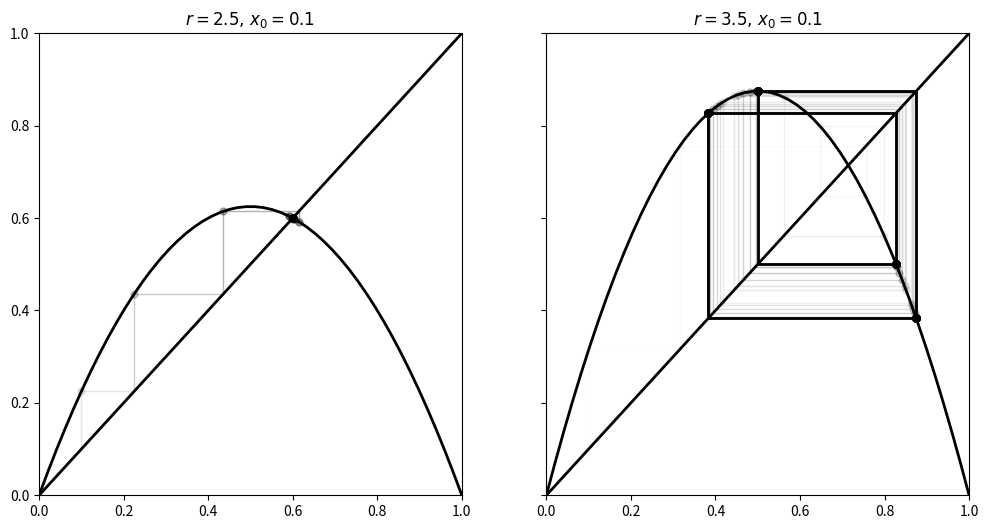
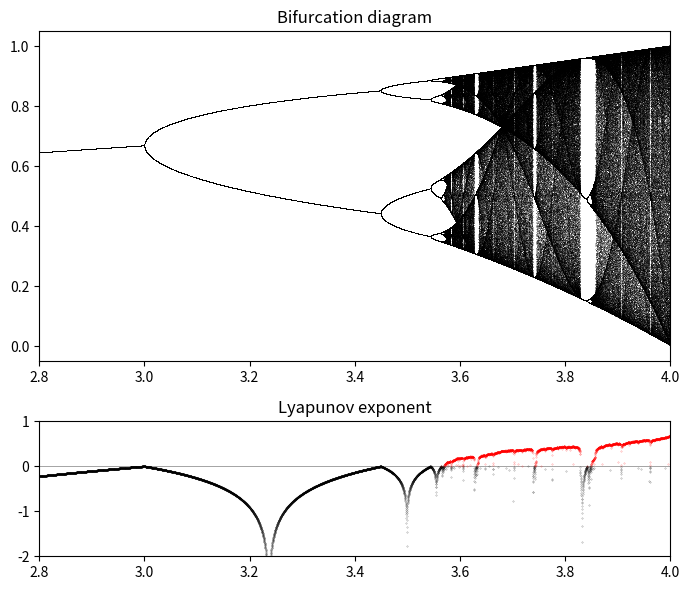

Python code for these plots, in order:
import numpy




import numpy as np
import matplotlib.cm as cm
import matplotlib.pyplot as plt
import matplotlib.gridspec as gridspec


def nx(r, x):
    return (r*x) * (1-x)


def plot_system(r, x0, n, ax=None):
    # Plot the function and the
    # y=x diagonal line.
    t = np.linspace(0, 1)
    ax.plot(t, nx(r, t), 'k', lw=2)
    ax.plot([0, 1], [0, 1], 'k', lw=2)

    # Recursively apply y=f(x) and plot two lines:
    # (x, x) -> (x, y)
    # (x, y) -> (y, y)
    x = x0
    i=0
    for i in range(n):
        y = nx(r, x)
        # Plot the two lines.
        ax.plot([x, x], [x, y], 'k', lw=1, alpha=(i + 1) / n)
        ax.plot([x, y], [y, y], 'k', lw=1, alpha=(i + 1) / n)
        # Plot the positions with increasing
        # opacity.
        ax.plot([x], [y], 'ok', ms=5, alpha=(i + 1) / n)
        x = y

    ax.set_xlim(0, 1)
    ax.set_ylim(0, 1)
    ax.set_title(f"$r={r:.1f}, \, x_0={x0:.1f}$")


fig, (ax1, ax2) = plt.subplots(1, 2, figsize=(12, 6), sharey=True)
plot_system(2.5, .1, 10, ax=ax1)
plot_system(3.5, .1, 100, ax=ax2)
plt.show()


n = 10000
r = np.linspace(2.8, 4.5, n)
c = np.arange(100)
c = 1/n

iterations = 10000
last = 200

x = 1e-5 * np.ones(n)

lyapunov = np.zeros(n)

gs = gridspec.GridSpec(6, 1)
mag = 1.2
fig = plt.figure(figsize=(7, 6))

ax1 = fig.add_subplot(gs[:4, 0])
ax2 = fig.add_subplot(gs[4:, 0])

for i in range(iterations):
    x = nx(r, x)
    # We compute the partial sum of the
    # Lyapunov exponent.
    lyapunov += np.log(abs(r - 2 * r * x))
    # We display the bifurcation diagram.
    if i >= (iterations - last):
        ax1.plot(r, x, ',k', alpha=0.25)

ax1.set_xlim(2.8, 4)
ax1.set_title("Bifurcation diagram")

# We display the Lyapunov exponent.
# Horizontal line.
ax2.axhline(0, color='k', lw=.5, alpha=.5)
# Negative Lyapunov exponent.
ax2.plot(r[lyapunov < 0],
         lyapunov[lyapunov < 0] / iterations,
         '.k', alpha=.5, ms=.5)

# Positive Lyapunov exponent.
ax2.plot(r[lyapunov >= 0],
         lyapunov[lyapunov >= 0] / iterations,
         '.r', alpha=.5, ms=.5)

ax2.set_xlim(2.8, 4)
ax2.set_ylim(-2, 1)
ax2.set_title("Lyapunov exponent")
plt.tight_layout()

plt.show()

print(type(1e-3))


'''
import numpy as np
import matplotlib.pyplot as plt
import matplotlib.gridspec as gridspec


gs = gridspec.GridSpec(15, 2)
mag=1.2
fig = plt.figure(figsize=(8.5*mag, 11*mag))
[redacted]

ax1 = fig.add_subplot(gs[:8, :])
ax2 = fig.add_subplot(gs[9:, 0])
ax3 = fig.add_subplot(gs[9:, 1])

axs = [ax1, ax2, ax3]


def graph(func_to_graph, form, var_range, ax, label='', color='b'):
    if form == 'y(x)':
        x = np.array(var_range)
        if label == '':
            ax.plot(x, func_to_graph(x), color=color)
        else:
            ax.plot(x, func_to_graph(x), color=color, label=label)
    elif form == 'x(y)':
        y = np.array(var_range)
        if label == '':
            ax.plot(func_to_graph(y), y, color=color)
        else:
            ax.plot(func_to_graph(y), y, color=color, label=label)
'''

'''
import pandas as pd

df = pd.DataFrame({'A': ['A0', 'A1', 'A2', 'A3', 'A4'],
                   'B': ['B0', 'B1', 'B2', 'B3', 'B4'],
                   'C': ['C0', 'C1', 'C2', 'C3', 'C4'],
                   'D': ['D0', 'D1', 'D2', 'D3', 'D4'],
                   't1': [2, 4, 8, 16, 32],
                   't2': [2, 4, 8, 17, 32],
                   'Z': [1, 1, 2, 3, 0]
                   })
print(df)

ne = (df['t1'] != df['t2']).any()

print(ne)

'''







